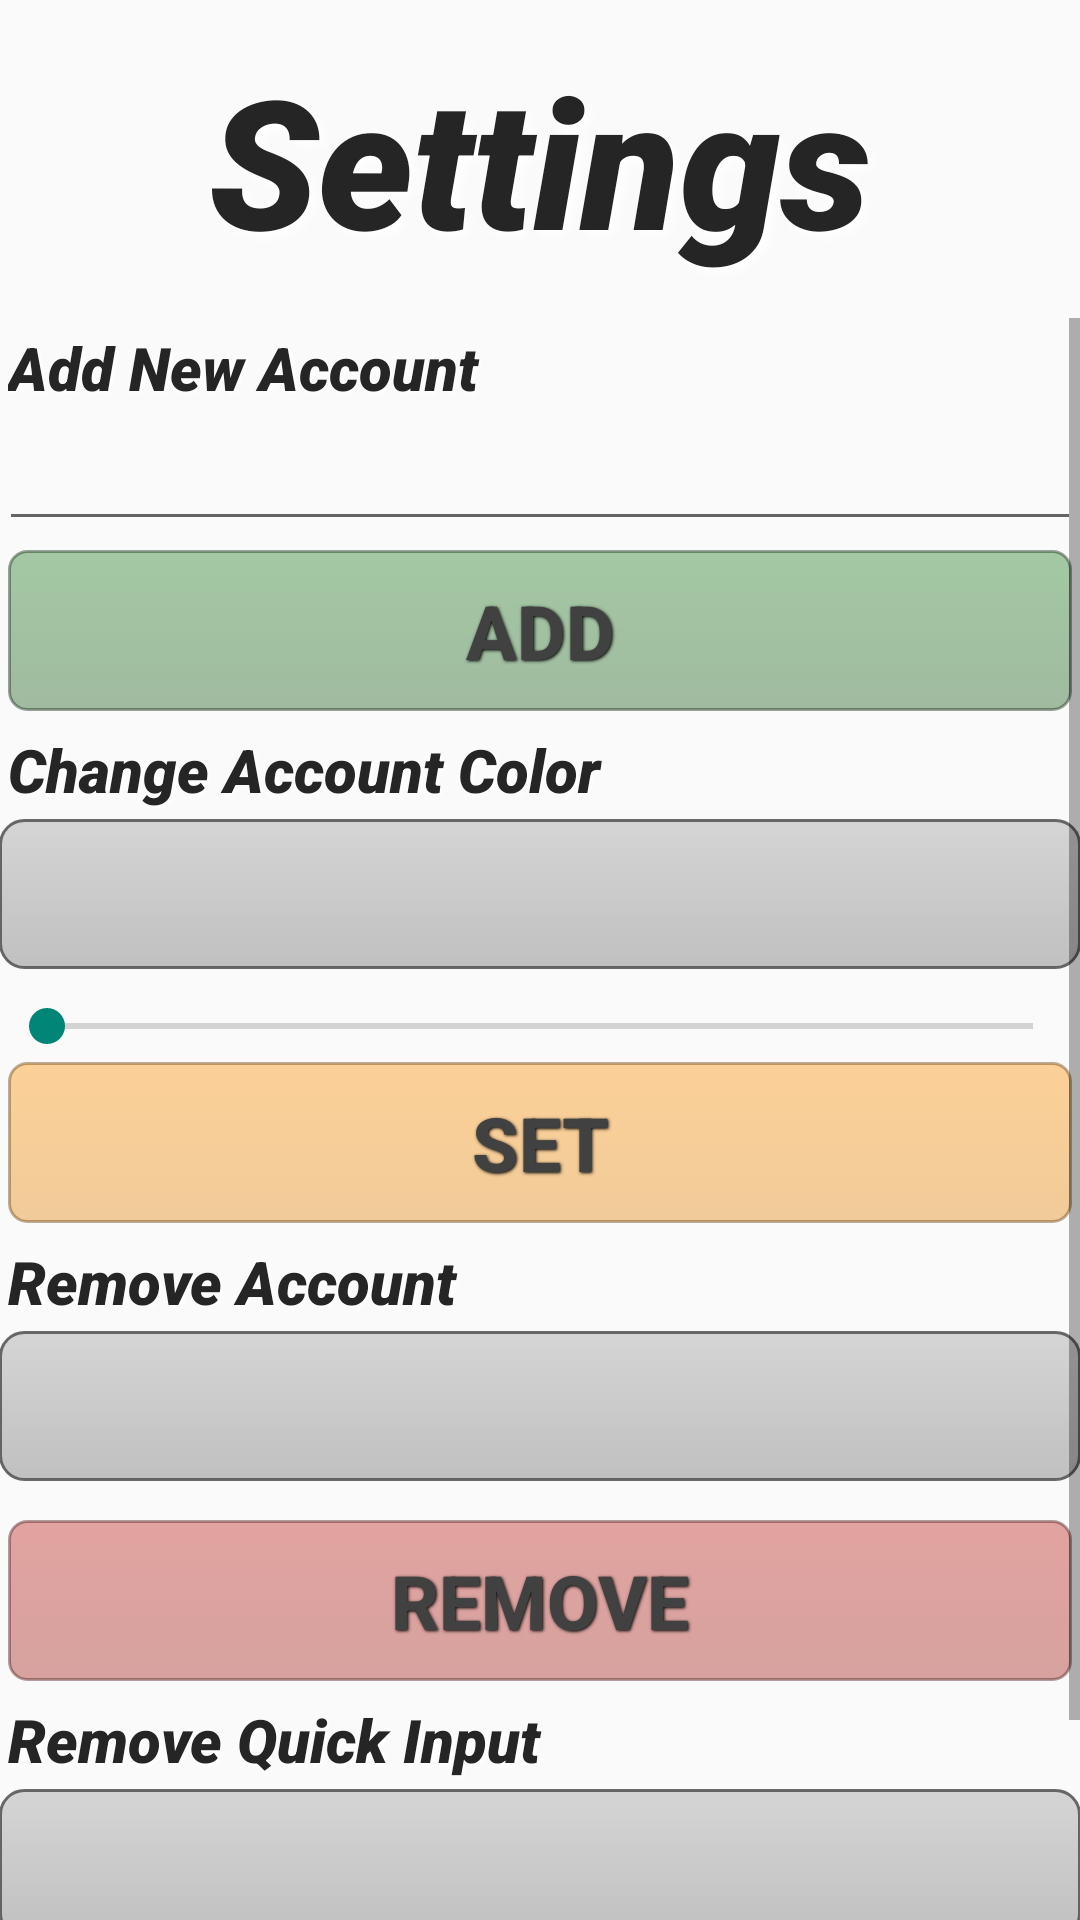

Reconstruct the res/layout file that produces this screen, plus the resources it refers to.
<!-- AndroidManifest.xml: application theme Theme.AppCompat.Light.NoActionBar -->
<!-- res/layout/activity_settings.xml -->
<?xml version="1.0" encoding="utf-8"?>
<LinearLayout xmlns:android="http://schemas.android.com/apk/res/android"
    xmlns:tools="http://schemas.android.com/tools"
    android:layout_width="match_parent"
    android:layout_height="match_parent"
    android:paddingBottom="@dimen/activity_vertical_margin"
    android:paddingLeft="@dimen/activity_horizontal_margin"
    android:paddingRight="@dimen/activity_horizontal_margin"
    android:paddingTop="@dimen/activity_vertical_margin"
    tools:context="com.example.raide_000.transactionkeeper.Settings"
    android:orientation="vertical">


    <TextView
        android:layout_width="fill_parent"
        android:layout_height="100dp"
        android:text="Settings"
        android:id="@+id/title"
        style="@style/title" />


    <LinearLayout
        android:layout_width="fill_parent"
        android:layout_height="wrap_content"
        android:orientation="vertical">


        <ScrollView
            android:layout_width="fill_parent"
            android:layout_height="wrap_content"
            android:layout_below="@+id/title"
            android:id="@+id/scrollView"
            android:layout_gravity="center_horizontal" >

            <LinearLayout
                android:orientation="vertical"
                android:layout_width="match_parent"
                android:layout_height="wrap_content"
                android:id="@+id/layout">

                <TextView
                    android:layout_width="fill_parent"
                    android:layout_height="wrap_content"
                    android:text="Add New Account"
                    android:id="@+id/addName"
                    style="@style/mInputText" />
                <EditText
                    android:layout_width="fill_parent"
                    android:layout_height="wrap_content"
                    android:id="@+id/addAccountText"
                    android:singleLine="true"
                    android:focusable="true"
                    android:focusableInTouchMode="true"
                    android:inputType="textCapSentences"/>
                <Button
                    android:layout_width="fill_parent"
                    android:layout_height="wrap_content"
                    android:text="Add"
                    android:id="@+id/addAccountButton"
                    android:background="@drawable/button_add"
                    style="@style/quick_button_text"/>







                <TextView
                    android:layout_width="fill_parent"
                    android:layout_height="wrap_content"
                    android:text="Change Account Color"
                    android:id="@+id/accountColorTextView"
                    style="@style/mInputText"/>
                <Spinner
                    android:layout_width="fill_parent"
                    android:layout_height="50dp"
                    android:id="@+id/changeAccountColorSpinner"
                    android:background="@drawable/spinner_style"
                    android:spinnerMode="dropdown"
                    android:layout_marginBottom="10dp"/>
                <SeekBar
                    android:layout_width="fill_parent"
                    android:layout_height="wrap_content"
                    android:id="@+id/colorSeekBar"
                    android:max="6"/>
                <Button
                    android:layout_width="fill_parent"
                    android:layout_height="wrap_content"
                    android:text="Set"
                    android:id="@+id/setColorButton"
                    android:background="@drawable/button_set"
                    style="@style/quick_button_text"/>







                <TextView
                    android:layout_width="fill_parent"
                    android:layout_height="wrap_content"
                    android:text="Remove Account"
                    android:id="@+id/removeName"
                    style="@style/mInputText"/>
                <Spinner
                    android:layout_width="fill_parent"
                    android:layout_height="50dp"
                    android:id="@+id/removeAccountSpinner"
                    android:background="@drawable/spinner_style"
                    android:spinnerMode="dropdown"
                    android:layout_marginBottom="10dp"/>
                <Button
                    android:layout_width="fill_parent"
                    android:layout_height="wrap_content"
                    android:text="Remove"
                    android:id="@+id/removeAccountButton"
                    android:background="@drawable/button_remove"
                    style="@style/quick_button_text"/>





                <TextView
                    android:layout_width="fill_parent"
                    android:layout_height="wrap_content"
                    android:text="Remove Quick Input"
                    android:id="@+id/removeQuickInput"
                    style="@style/mInputText"/>
                <Spinner
                    android:layout_width="fill_parent"
                    android:layout_height="50dp"
                    android:id="@+id/removeQuickInputSpinner"
                    android:background="@drawable/spinner_style"
                    android:spinnerMode="dropdown"
                    android:layout_marginBottom="10dp"/>
                <Button
                    android:layout_width="fill_parent"
                    android:layout_height="wrap_content"
                    android:text="Remove"
                    android:id="@+id/removeQuickInputButton"
                    android:background="@drawable/button_remove"
                    style="@style/quick_button_text"/>


            </LinearLayout>
        </ScrollView>

    </LinearLayout>



</LinearLayout>
<!-- resources referenced by this layout -->
<resources>
  <!-- drawable button_add (drawable) -->
  <?xml version="1.0" encoding="utf-8"?>
  <selector xmlns:android="http://schemas.android.com/apk/res/android">
  <item android:state_pressed="true" >
      <shape>
          <gradient
              android:startColor="#64176417"
              android:endColor="#64124d12"
              android:angle="270" />
          <stroke
              android:width="1dp"
              android:color="#64071e07" />
          <corners
              android:radius="6dp" />
          <padding
              android:left="10dp"
              android:top="10dp"
              android:right="10dp"
              android:bottom="10dp" />
      </shape>
  </item>
  <item>
      <shape>
          <gradient
              android:startColor="#641d7b1c"
              android:endColor="#64155814"
              android:angle="270" />
          <stroke
              android:width="1dp"
              android:color="#64071e07" />
          <corners
              android:radius="6dp" />
          <padding
              android:left="10dp"
              android:top="10dp"
              android:right="10dp"
              android:bottom="10dp" />
      </shape>
  </item>
  </selector>
  <style name="mInputText">
          <item name="android:layout_width">fill_parent</item>
          <item name="android:layout_gravity">left</item>
          <item name="android:fontFamily">sans-serif-black</item>
          <item name="android:textStyle">italic</item>
          <item name="android:textColor">#252525</item>
          <item name="android:gravity">left</item>
          <item name="android:layout_margin">3dp</item>
          <item name="android:textSize">20dp</item>
          <item name="android:shadowColor">#ffffff</item>
          <item name="android:shadowDx">2</item>
          <item name="android:shadowDy">2</item>
          <item name="android:shadowRadius">4</item>
      </style>
  <style name="quick_button_text">
          <item name="android:layout_width">fill_parent</item>
          <item name="android:layout_height">wrap_content</item>
          <item name="android:textColor">#414141</item>
          <item name="android:gravity">center</item>
          <item name="android:layout_margin">3dp</item>
          <item name="android:textSize">25dp</item>
          <item name="android:textStyle">bold</item>
          <item name="android:shadowColor">#000000</item>
          <item name="android:shadowDx">1</item>
          <item name="android:shadowDy">1</item>
          <item name="android:shadowRadius">2</item>
      </style>
  <style name="title">
          <item name="android:layout_width">fill_parent</item>
          <item name="android:layout_gravity">center_horizontal</item>
          <item name="android:fontFamily">sans-serif-black</item>
          <item name="android:textStyle">italic</item>
          <item name="android:textColor">#252525</item>
          <item name="android:gravity">center</item>
          <item name="android:layout_margin">3dp</item>
          <item name="android:textSize">60dp</item>
          <item name="android:shadowColor">#ffffff</item>
          <item name="android:shadowDx">5</item>
          <item name="android:shadowDy">5</item>
          <item name="android:shadowRadius">10</item>
      </style>
</resources>
